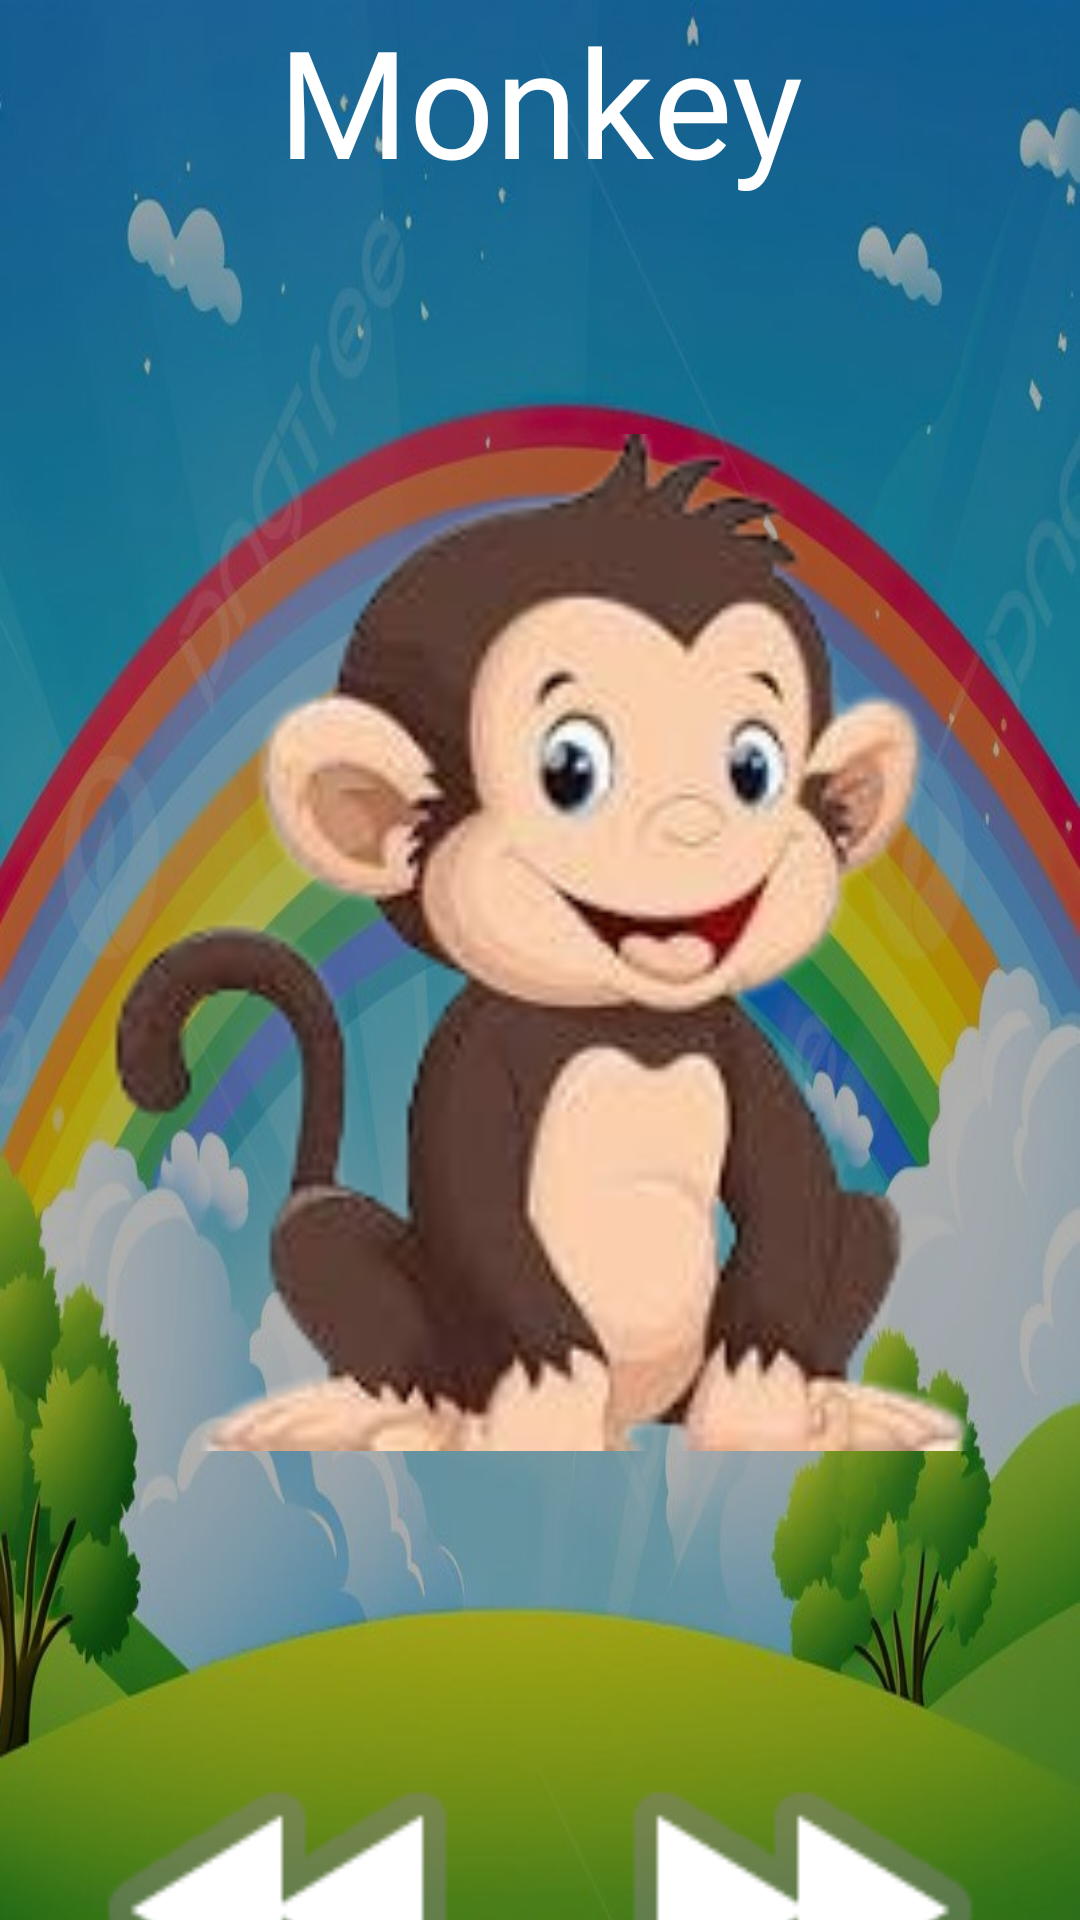

Here is an Android app screen rendered from its layout file. Give the layout XML and the strings, colors and styles it references.
<!-- AndroidManifest.xml: application theme Theme.KidsLearningApplication -->
<!-- res/layout/activity_monkey.xml -->
<?xml version="1.0" encoding="utf-8"?>
<androidx.constraintlayout.widget.ConstraintLayout xmlns:android="http://schemas.android.com/apk/res/android"
    xmlns:app="http://schemas.android.com/apk/res-auto"
    xmlns:tools="http://schemas.android.com/tools"
    android:layout_width="match_parent"
    android:layout_height="match_parent"
    android:background="@drawable/rainbow4"
    tools:context=".Red">

    <LinearLayout
        android:layout_width="match_parent"
        android:layout_height="match_parent"
        android:orientation="vertical">

        <TextView
            android:id="@+id/textView"
            android:layout_width="match_parent"
            android:layout_height="wrap_content"
            android:fontFamily="@font/anton"
            android:text="Monkey"
            android:textAlignment="center"
            android:textColor="@color/white"
            android:textSize="50sp" />

        <ImageView
            android:id="@+id/imageView14"
            android:layout_width="match_parent"
            android:layout_height="495dp"
            android:cropToPadding="true"
            app:layout_constraintEnd_toEndOf="parent"
            app:layout_constraintHorizontal_bias="0.5"
            app:layout_constraintStart_toStartOf="parent"
            app:srcCompat="@drawable/monkey"
            tools:layout_editor_absoluteY="103dp" />

        <LinearLayout
            android:layout_width="match_parent"
            android:layout_height="match_parent"
            android:orientation="horizontal">

            <ImageView
                android:id="@+id/imageView17"
                android:layout_width="150dp"
                android:layout_height="150dp"
                android:layout_marginStart="8dp"
                android:layout_weight="50"
                app:layout_constraintBottom_toBottomOf="parent"
                app:layout_constraintStart_toStartOf="parent"
                app:srcCompat="@android:drawable/ic_media_rew" />

            <ImageView
                android:id="@+id/imageView16"
                android:layout_width="150dp"
                android:layout_height="150dp"
                android:layout_marginEnd="8dp"
                android:layout_weight="50"
                app:layout_constraintBottom_toBottomOf="parent"
                app:layout_constraintEnd_toEndOf="parent"
                app:srcCompat="@android:drawable/ic_media_ff" />
        </LinearLayout>
    </LinearLayout>

</androidx.constraintlayout.widget.ConstraintLayout>
<!-- resources referenced by this layout -->
<resources>
  <color name="white">#FFFFFFFF</color>
  <!-- drawable monkey: png bitmap (drawable, 49915 bytes) -->
  <!-- drawable rainbow4: jpg bitmap (drawable, 70067 bytes) -->
  <style name="Theme.KidsLearningApplication" parent="Base.Theme.KidsLearningApplication" />
  <style name="Base.Theme.KidsLearningApplication" parent="Theme.Material3.DayNight.NoActionBar">
          
          
      </style>
</resources>
